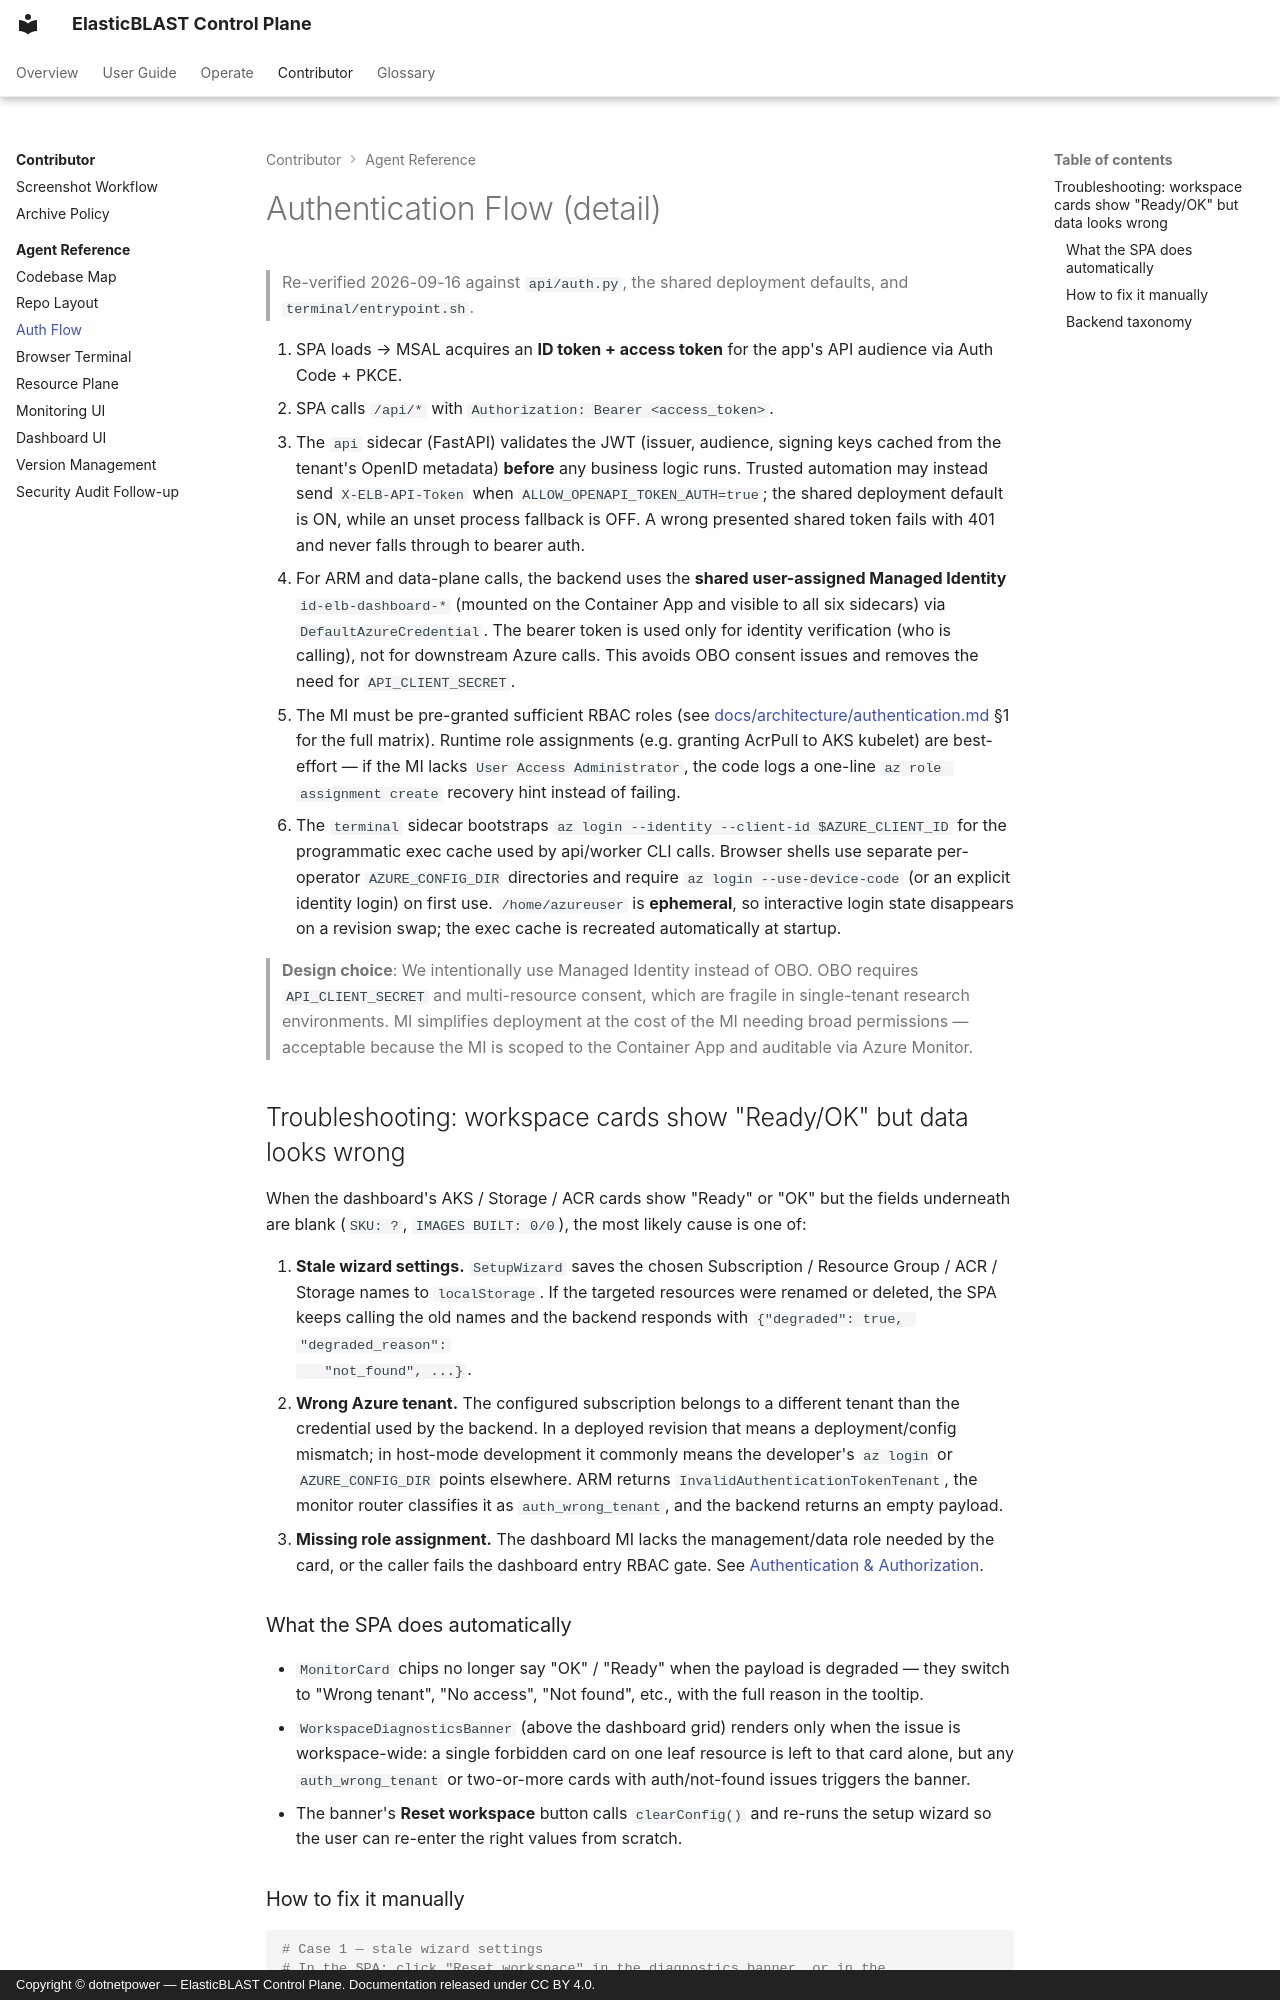

repository: dotnetpower/elb-dashboard · page: copilot/auth-flow/index.html · generator: mkdocs · copyright: Copyright © dotnetpower — ElasticBLAST Control Plane. Documentation released under CC BY 4.0.

---
title: Auth Flow (Agent Detail)
description: Implementation-level walkthrough of browser MSAL, optional shared-token M2M authentication, managed identity downstream calls, and terminal identity isolation.
tags:
  - agent
  - auth
---

# Authentication Flow (detail)

> Re-verified 2026-09-16 against `api/auth.py`, the shared deployment defaults,
> and `terminal/entrypoint.sh`.

1. SPA loads → MSAL acquires an **ID token + access token** for the app's API audience via Auth Code + PKCE.
2. SPA calls `/api/*` with `Authorization: Bearer <access_token>`.
3. The `api` sidecar (FastAPI) validates the JWT (issuer, audience, signing keys cached from the tenant's OpenID metadata) **before** any business logic runs. Trusted automation may instead send `X-ELB-API-Token` when `ALLOW_OPENAPI_TOKEN_AUTH=true`; the shared deployment default is ON, while an unset process fallback is OFF. A wrong presented shared token fails with 401 and never falls through to bearer auth.
4. For ARM and data-plane calls, the backend uses the **shared user-assigned Managed Identity** `id-elb-dashboard-*` (mounted on the Container App and visible to all six sidecars) via `DefaultAzureCredential`. The bearer token is used only for identity verification (who is calling), not for downstream Azure calls. This avoids OBO consent issues and removes the need for `API_CLIENT_SECRET`.
5. The MI must be pre-granted sufficient RBAC roles (see [docs/architecture/authentication.md](../architecture/authentication.md) §1 for the full matrix). Runtime role assignments (e.g. granting AcrPull to AKS kubelet) are best-effort — if the MI lacks `User Access Administrator`, the code logs a one-line `az role assignment create` recovery hint instead of failing.
6. The `terminal` sidecar bootstraps `az login --identity --client-id $AZURE_CLIENT_ID` for the programmatic exec cache used by api/worker CLI calls. Browser shells use separate per-operator `AZURE_CONFIG_DIR` directories and require `az login --use-device-code` (or an explicit identity login) on first use. `/home/azureuser` is **ephemeral**, so interactive login state disappears on a revision swap; the exec cache is recreated automatically at startup.

> **Design choice**: We intentionally use Managed Identity instead of OBO. OBO requires `API_CLIENT_SECRET` and multi-resource consent, which are fragile in single-tenant research environments. MI simplifies deployment at the cost of the MI needing broad permissions — acceptable because the MI is scoped to the Container App and auditable via Azure Monitor.

## Troubleshooting: workspace cards show "Ready/OK" but data looks wrong

When the dashboard's AKS / Storage / ACR cards show "Ready" or "OK" but the
fields underneath are blank (`SKU: ?`, `IMAGES BUILT: 0/0`), the most likely
cause is one of:

1. **Stale wizard settings.** `SetupWizard` saves the chosen Subscription /
   Resource Group / ACR / Storage names to `localStorage`. If the targeted
   resources were renamed or deleted, the SPA keeps calling the old names and
   the backend responds with `{"degraded": true, "degraded_reason":
   "not_found", ...}`.
2. **Wrong Azure tenant.** The configured subscription belongs to a different
  tenant than the credential used by the backend. In a deployed revision that
  means a deployment/config mismatch; in host-mode development it commonly
  means the developer's `az login` or `AZURE_CONFIG_DIR` points elsewhere. ARM returns
   `InvalidAuthenticationTokenTenant`, the monitor router classifies it as
   `auth_wrong_tenant`, and the backend returns an empty payload.
3. **Missing role assignment.** The dashboard MI lacks the management/data
  role needed by the card, or the caller fails the dashboard entry RBAC gate.
  See [Authentication & Authorization](../architecture/authentication.md).
